Dataset: dataset (GitHub, Seyamalam/Banana). Classes: banana healthy leaf, black sigatoka, bract mosaic virus, insect pest, moko disease, panama disease, yellow sigatoka.

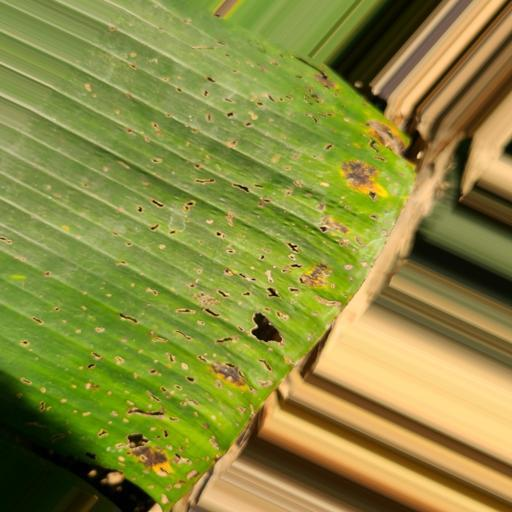
Label: insect pest

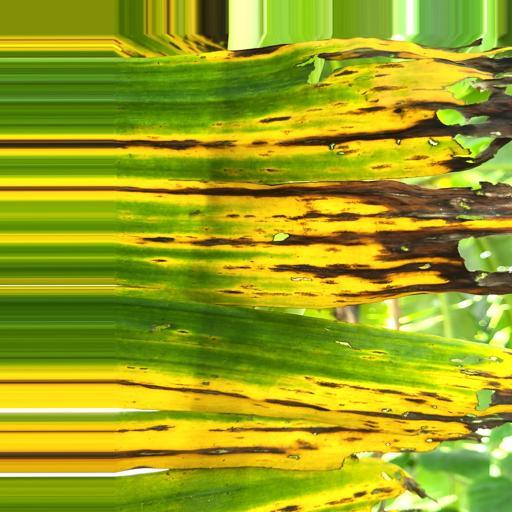
Label: black sigatoka

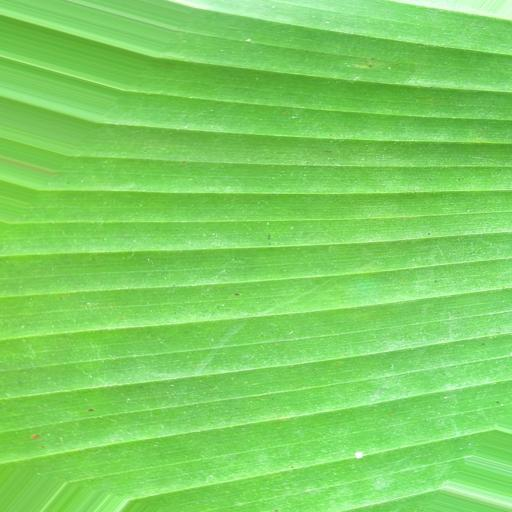
Label: banana healthy leaf

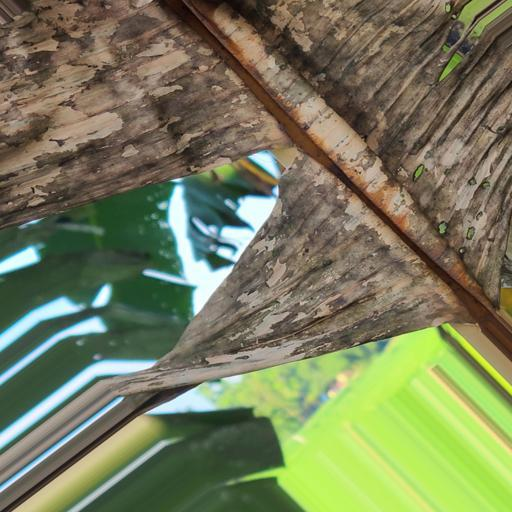
Label: moko disease

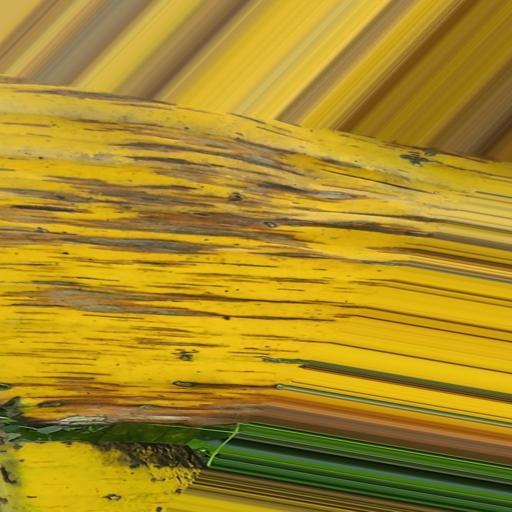
Label: panama disease

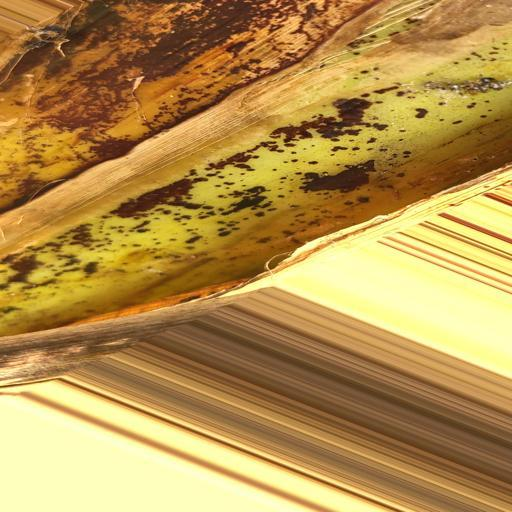
Label: bract mosaic virus
